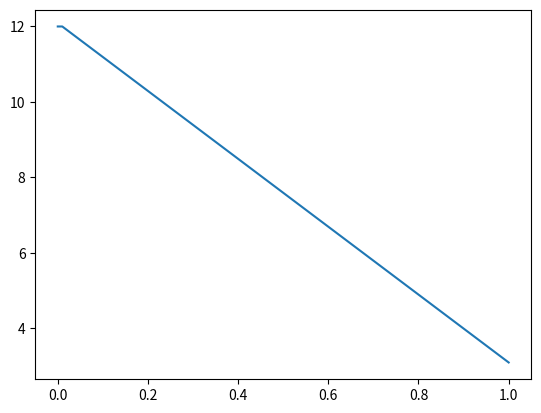

Reproduce this figure in Python.
# -*- coding: utf-8 -*-
"""
Created on Fri Dec  5 13:19:04 2025

@author: PKONDJOYAN1
"""

# 1 - Dichotomie

import matplotlib.pyplot as plt

def dichotomie(f, a, b, epsilon):
    iteration = 0
    m = (a+b)/2
    while abs(a-b) > epsilon:
        iteration += 1
        if f(m) == 0:
            return m
        elif f(a)*f(m) > 0:
            a = m
        else:
            b = m
        m = (a+b)/2
    return m, iteration

def f(x):
    return 5*x**2+2*x-34

X = []
Y = []
for i in range(-4, 5, 1):
    Y.append(f(i))
    X.append(i)


plt.clf()
plt.figure('Représentation de f(x)')
plt.plot(X,Y)
plt.show()

print(dichotomie(f, -3, -2, 0.01))

print(dichotomie(f, 2, 3, 0.01))

# 2 - Méthode de Newton

def derivf(x):
    return 10*x + 2

def newton(a, e):
    delta = 1
    iteration = 0
    while delta > e:
        iteration += 1
        x = -f(a)/derivf(a) + a
        delta = abs(x - a)
        a = x
    return a, iteration

print(newton(-3, 0.01))
print(newton(2, 0.01))

# 3 - Méthode d'Euler

def fy(t, y):
    return 1200 - 1000*y

T = 0.1
N = 100
pas = 0.01
listeT = [0.0 + i*pas for i in range(N+1)]

def Euler(fy, y0, listeT) :
    listeY = [y0]
    for k in range(1, len(listeT)):
        pas = listeT[k] - listeT[k-1]
        yk = listeT[k-1] + fy(listeY[k-1], listeT[k-1]) * pas
        listeY.append(yk)
    return listeY

listeY = Euler(fy, 12, listeT)

plt.clf()
plt.figure('Représentation de Uc(t)')
plt.plot(listeT,listeY)
plt.show()